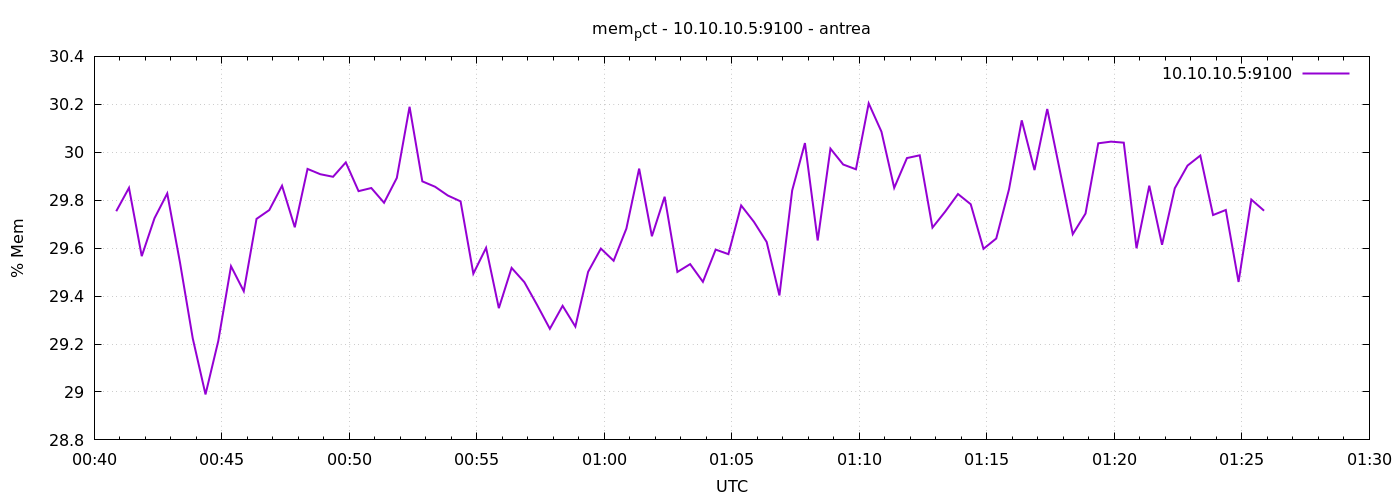

The file beside this chart, header and first rows:
1776991252	29.753963860168874
1776991282	29.85
1776991312	29.57
1776991342	29.72
1776991372	29.83
1776991402	29.54
1776991432	29.22
1776991462	28.99
1776991492	29.21
1776991522	29.52
1776991552	29.42
1776991582	29.72
1776991612	29.76
1776991642	29.86
1776991672	29.69
1776991702	29.93
1776991732	29.91
1776991762	29.9
1776991792	29.96
1776991822	29.84
1776991852	29.85
1776991882	29.79
1776991912	29.89
1776991942	30.19
1776991972	29.88
1776992002	29.86
1776992032	29.82
1776992062	29.8
1776992092	29.49
1776992122	29.6
1776992152	29.35
1776992182	29.52
1776992212	29.46
1776992242	29.36
1776992272	29.26
1776992302	29.36
1776992332	29.27
1776992362	29.5
1776992392	29.6
1776992422	29.55
1776992452	29.68
1776992482	29.93
1776992512	29.65
1776992542	29.81
1776992572	29.5
1776992602	29.53
1776992632	29.46
1776992662	29.59
1776992692	29.57
1776992722	29.78
1776992752	29.71
1776992782	29.63
1776992812	29.4
1776992842	29.84
1776992872	30.04
1776992902	29.63
1776992932	30.02
1776992962	29.95
1776992992	29.93
1776993022	30.2
1776993052	30.09
... 30 more rows
